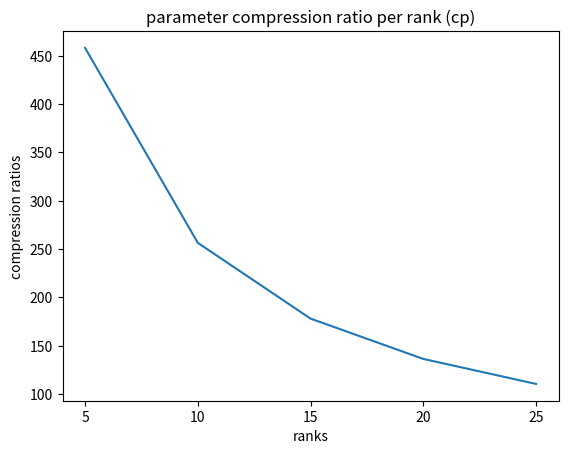
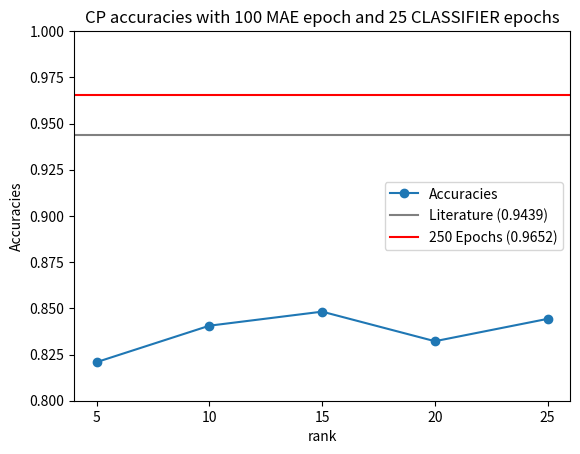
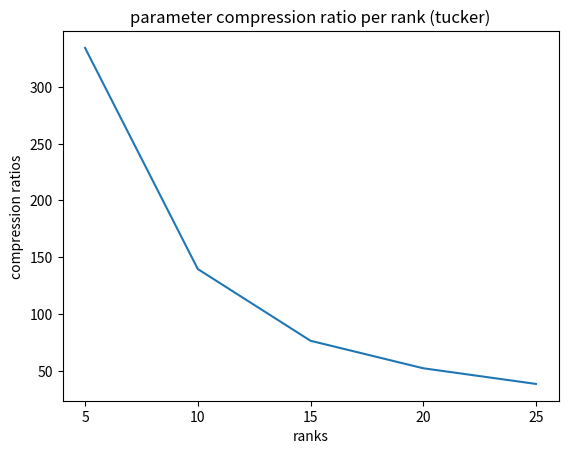
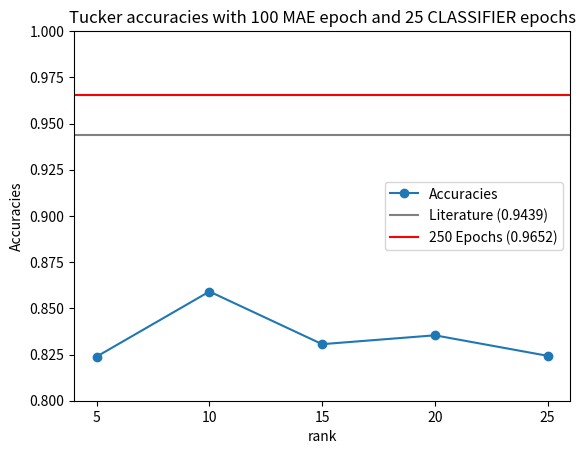

Write the Python code that produced these figures, in order.
import matplotlib.pyplot as plt
import numpy as np

def plot_compression_cp():
    R = [5, 10, 15, 20, 25]
    num_params = [6290, 11235, 16180, 21125, 26070]
    full_params = 2881921
    a = [full_params/i for i in num_params]
    plt.plot(R, a)
    plt.title('parameter compression ratio per rank (cp)')
    plt.xlabel('ranks')
    plt.ylabel('compression ratios')
    plt.xticks(R)
    plt.show()

def plot_accs_cp():
    R = [5, 10, 15, 20, 25]
    num_params = [6290, 11235, 16180, 21125, 26070]
    full_params = 2881921
    accuracies = [0.8209, 0.8406, 0.8482, 0.8322, 0.8443]
    
    # Calculate compression ratios
    a = [full_params / i for i in num_params]

    
    plt.plot(R, accuracies, 'o-', label='Accuracies')  # 'r-' is for red solid line
    plt.xlabel('rank')
    plt.ylabel('Accuracies')
    plt.tick_params('y')
    plt.ylim(0.80, 1.0)  # Set the range of the accuracy axis
    
    # Add horizontal lines for literature and 250 epochs benchmarks
    plt.axhline(0.9439, color='gray', linestyle='-', label='Literature (0.9439)')
    plt.axhline(0.9652, color='red', linestyle='-', label='250 Epochs (0.9652)')
    plt.title('CP accuracies with 100 MAE epoch and 25 CLASSIFIER epochs')
    plt.xticks(R)
    plt.legend() 
    plt.show()


def plot_compression_tucker():
    R = [5, 10, 15, 20, 25]
    num_params = [8626, 20621, 37566, 54845, 74300]
    full_params = 2881921
    a = [full_params/i for i in num_params]
    plt.plot(R, a)
    plt.title('parameter compression ratio per rank (tucker)')
    plt.xlabel('ranks')
    plt.ylabel('compression ratios')
    plt.xticks(R)
    plt.show()

def plot_accs_tucker():
    R = [5, 10, 15, 20, 25]
    num_params = [6290, 11235, 16180, 21125, 26070]
    full_params = 2881921
    accuracies = [0.8239, 0.8591, 0.8306, 0.8354, 0.8243]
    
    # Calculate compression ratios
    a = [full_params / i for i in num_params]

    
    plt.plot(R, accuracies, 'o-', label='Accuracies')  # 'r-' is for red solid line
    plt.xlabel('rank')
    plt.ylabel('Accuracies')
    plt.tick_params('y')
    plt.ylim(0.80, 1.0)  # Set the range of the accuracy axis
    
    # Add horizontal lines for literature and 250 epochs benchmarks
    plt.axhline(0.9439, color='gray', linestyle='-', label='Literature (0.9439)')
    plt.axhline(0.9652, color='red', linestyle='-', label='250 Epochs (0.9652)')
    plt.title('Tucker accuracies with 100 MAE epoch and 25 CLASSIFIER epochs')
    plt.xticks(R)
    plt.legend() 
    plt.show()

if __name__ == '__main__':
    plot_compression_cp()
    plot_accs_cp()
    plot_compression_tucker()
    plot_accs_tucker()
